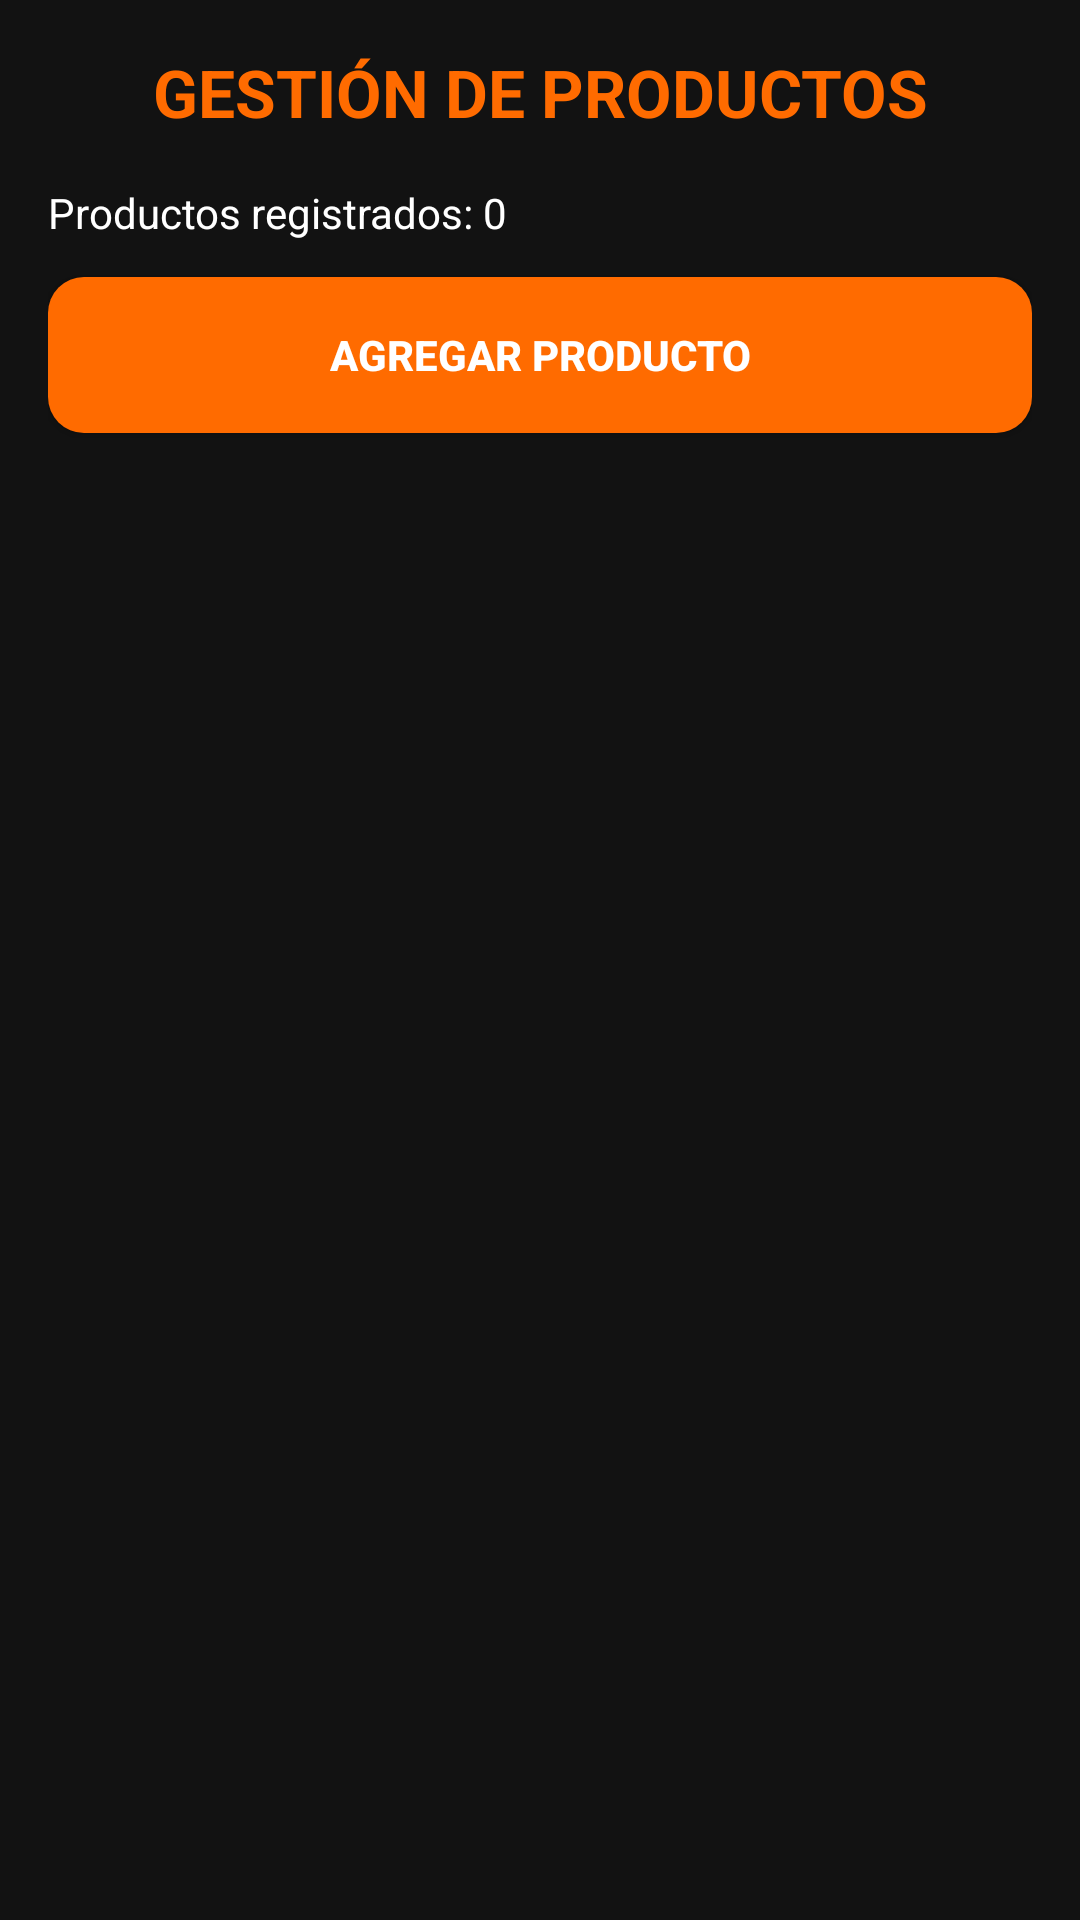

Android layout source for this screen:
<!-- AndroidManifest.xml: application theme Theme.Overshop -->
<!-- res/layout/fragment_seller_products.xml -->
<?xml version="1.0" encoding="utf-8"?>
<LinearLayout xmlns:android="http://schemas.android.com/apk/res/android"
    android:layout_width="match_parent"
    android:layout_height="match_parent"
    android:orientation="vertical"
    android:background="@color/overshop_background"
    android:padding="16dp">

    <TextView
        android:layout_width="match_parent"
        android:layout_height="wrap_content"
        android:text="GESTIÓN DE PRODUCTOS"
        android:textColor="@color/overshop_orange"
        android:textSize="22sp"
        android:textStyle="bold"
        android:gravity="center"
        android:layout_marginBottom="16dp" />

    <TextView
        android:id="@+id/tvSellerProductsCount"
        android:layout_width="match_parent"
        android:layout_height="wrap_content"
        android:text="Productos registrados: 0"
        android:textColor="@color/overshop_white"
        android:textSize="14sp"
        android:layout_marginBottom="12dp" />

    <Button
        android:id="@+id/btnAddSellerProduct"
        android:layout_width="match_parent"
        android:layout_height="@dimen/button_height"
        android:background="@drawable/bg_button_primary"
        android:text="AGREGAR PRODUCTO"
        android:textColor="@color/overshop_white"
        android:textStyle="bold"
        android:layout_marginBottom="16dp" />

    <TextView
        android:id="@+id/tvSellerProductsEmpty"
        android:layout_width="match_parent"
        android:layout_height="wrap_content"
        android:text="No hay productos registrados."
        android:textColor="@color/overshop_text_secondary"
        android:gravity="center"
        android:visibility="gone"
        android:padding="24dp" />

    <androidx.recyclerview.widget.RecyclerView
        android:id="@+id/recyclerSellerProducts"
        android:layout_width="match_parent"
        android:layout_height="0dp"
        android:layout_weight="1"
        android:clipToPadding="false"
        android:paddingBottom="12dp" />

</LinearLayout>
<!-- resources referenced by this layout -->
<resources>
  <color name="overshop_background">#121212</color>
  <color name="overshop_orange">#FF6B00</color>
  <color name="overshop_text_secondary">#B3B3B3</color>
  <color name="overshop_white">#FFFFFF</color>
  <dimen name="button_height">52dp</dimen>
  <!-- drawable bg_button_primary (drawable) -->
  <shape xmlns:android="http://schemas.android.com/apk/res/android"
      android:shape="rectangle">
  
      <solid android:color="@color/overshop_orange"/>
  
      <corners android:radius="@dimen/radius_medium"/>
  
  </shape>
  <style name="Theme.Overshop" parent="Base.Theme.Overshop" />
  <dimen name="radius_medium">12dp</dimen>
  <style name="Base.Theme.Overshop" parent="Theme.Material3.DayNight.NoActionBar">
  
          
          <item name="colorPrimary">@color/overshop_orange</item>
          <item name="colorOnPrimary">@color/overshop_black</item>
  
          <item name="colorSecondary">@color/overshop_orange_dark</item>
          <item name="colorOnSecondary">@color/overshop_white</item>
  
          
          <item name="colorSurface">@color/overshop_surface</item>
          <item name="colorOnSurface">@color/overshop_white</item>
  
          
          <item name="android:windowBackground">@color/overshop_background</item>
  
          
          <item name="android:statusBarColor">@color/overshop_black</item>
          <item name="android:windowLightStatusBar">false</item>
  
          
          <item name="android:navigationBarColor">@color/overshop_black</item>
  
          
          <item name="android:colorAccent">@color/overshop_orange</item>
  
      </style>
  <color name="overshop_black">#0B0B0B</color>
  <color name="overshop_orange_dark">#E65C00</color>
  <color name="overshop_surface">#1E1E1E</color>
</resources>
